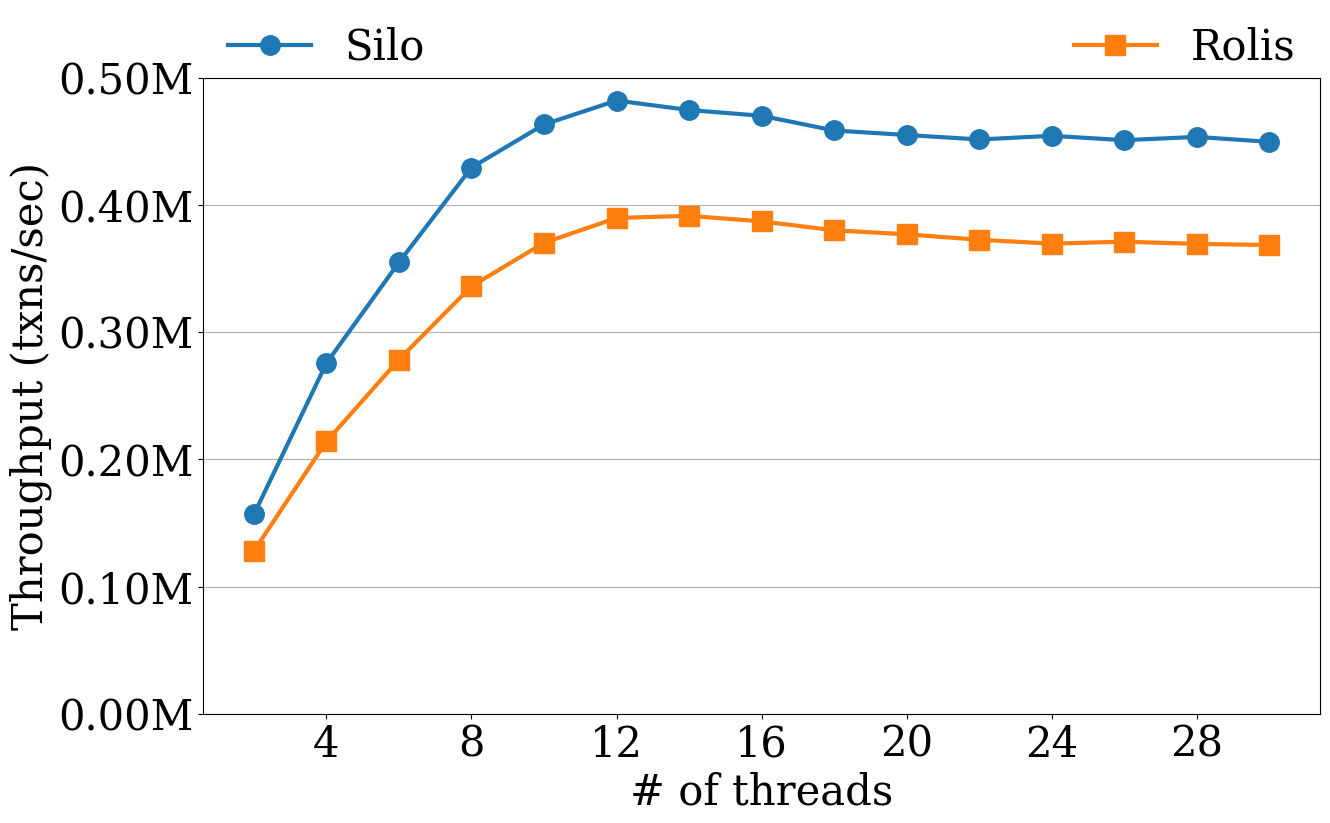

Python code for this plot:
import matplotlib
import matplotlib.pyplot as plt
import numpy as np
from matplotlib.ticker import FuncFormatter

def millions(x, pos):
    return '%1.2fM' % (x * 1e-6)
formatter = FuncFormatter(millions)


# To skewed workload
#   1. set scale-factor to 4
#   2. g_txn_workload_mix => {100, 0, 0, 0, 0} in tpcc.cc
#   3. g_new_order_fast_id_gen => 0 in tpcc.cc


txt = """
78142.8	64112.2
156715	127976
192041	152779
275643	214060
289982	229214
354948	278506
369024	290945
429444	336098
429493	339907
463318	370250
460503	369147
482133	389811
461604	379198
474686	391492
459766	379793
470161	387130
455336	371901
458591	380140
450329	370610
455064	376940
446246	367394
451524	372678
445698	360527
454408	369623
445999	363356
450963	371173
449862	366879
453550	369418
451609	366838
449656	368566
448397	371047
"""

keys, values, values2 = [], [], []
idx = 0
for l in txt.split("\n"):
    items = l.replace("\n", "").split("\t")
    if len(items) != 2:
        continue
    idx += 1
    if idx % 2 != 0:
        continue
    keys.append(idx)
    values.append(float(items[0]))
    values2.append(float(items[1] or '0'))

plt.rcParams["font.size"] = 30
matplotlib.rcParams['lines.markersize'] = 14
plt.rcParams["font.family"] = "serif"
matplotlib.rcParams["font.family"] = "serif"
fig, ax = plt.subplots(figsize=(14, 9))

ax.yaxis.set_major_formatter(formatter)
ax.plot(keys, values, marker="o", label='Silo', linewidth=3)
ax.plot(keys, values2, marker="s", label='Rolis', linewidth=3)
ax.set_ylim([0, 5 * 10 **5])

# ax.set(xlabel='# of threads',
#           ylabel='Throughput (txns/sec)',
#           title=None)
ax.set_xlabel("# of threads", fontname="serif")
ax.set_ylabel("Throughput (txns/sec)", fontname="serif")
# https://stackoverflow.com/questions/4700614/how-to-put-the-legend-out-of-the-plot/43439132#43439132
#ax.legend(bbox_to_anchor=(0.001, 0.799, 0.4, 0.2), mode="expand", ncol=1, loc="lower right", borderaxespad=0, frameon=True, fancybox=False, framealpha=1)
ax.legend(bbox_to_anchor=(0, 0.92, 1, 0.2), mode="expand", ncol=4, loc="upper left", borderaxespad=0.2, frameon=False)
ax.set_xticks([4, 8, 12, 16, 20, 24, 28])
ax.set_xticklabels(["4", "8", "12", "16", "20", "24", "28"])
ax.yaxis.grid()
for tick in ax.get_xticklabels():
    tick.set_fontname("serif")
for tick in ax.get_yticklabels():
    tick.set_fontname("serif")
fig.tight_layout()
fig.savefig("skewed.eps", format='eps', dpi=1000)
plt.show()